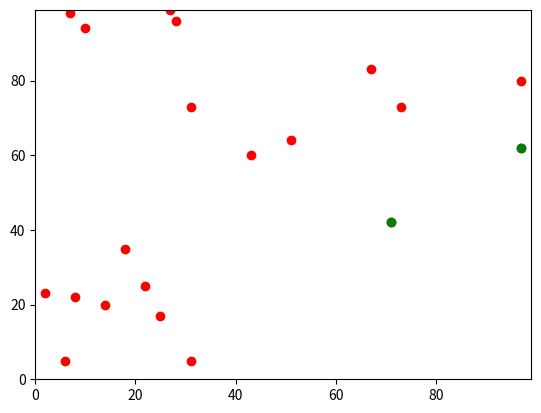

Here is the Python script that generated this plot:
# -*- coding: utf-8 -*-
"""
Created on Wed Mar  6 20:16:39 2019

@author: hao2d9

The script shows the results of Part 3 instructions
"""
#import modules
import random # To generate random numbers
import operator # To be able to find the max list for x or y
import matplotlib.pyplot # To plot points

# Number of agents
num_of_agents = 10

# NUmber of iterations
num_of_iterations = 100

# Create empty agent list.
agents = []

# Fill agents list with the random values
for i in range(num_of_agents):
    agents.append([random.randint(0,99),random.randint(0,99)])
    
    
matplotlib.pyplot.ylim(0, 99)
matplotlib.pyplot.xlim(0, 99)
for agent in agents:
    matplotlib.pyplot.scatter(agent[1], agent[0], color='red')

max_agent = max(agents, key=operator.itemgetter(1))
matplotlib.pyplot.scatter(max_agent[1], max_agent[0], color='green')
matplotlib.pyplot.show()

# Iterate number of iterations 
for i in range(num_of_iterations):
    # Iterate through the agents list
    for agent in agents:
        if random.random() < 0.5:
            agent[0] = (agent[0] + 1) % 100
        else:
            agent[0] = (agent[0] - 1) % 100
    
        if random.random() > 0.5:
            agent[1] = (agent[1] + 1) % 100
        else:
            agent[1] = (agent[1] - 1) % 100
 
# Work out the distance between the two sets of y and xs.
#distance = (((x0 - x1)**2) + ((y0 - y1)**2))**0.5

# Plot points on canvas
matplotlib.pyplot.ylim(0, 99)
matplotlib.pyplot.xlim(0, 99)
for agent in agents:
    matplotlib.pyplot.scatter(agent[1], agent[0], color='red')

max_agent = max(agents, key=operator.itemgetter(1))
matplotlib.pyplot.scatter(max_agent[1], max_agent[0], color='green')
matplotlib.pyplot.show()